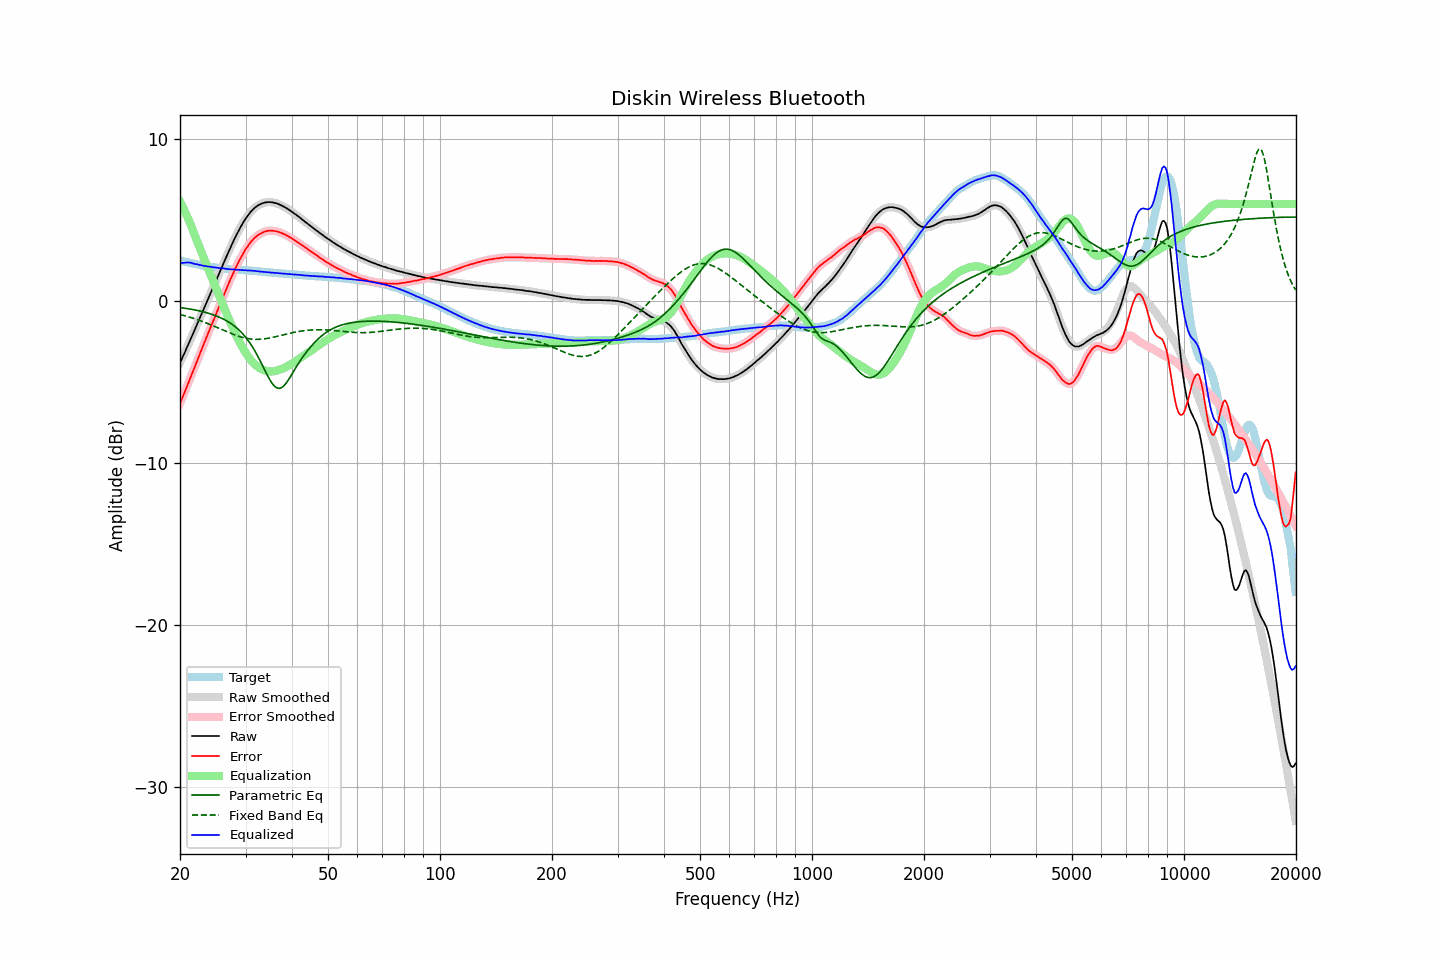

The table this chart was drawn from, first rows:
frequency, raw, error, smoothed, error_smoothed, equalization, parametric_eq, fixed_band_eq, equalized_raw, equalized_smoothed, target
20.00, -3.81, -6.32, -3.81, -6.32, 6.15, -0.40, -0.83, 2.34, 2.34, 2.51
20.20, -3.60, -6.09, -3.60, -6.08, 5.95, -0.42, -0.86, 2.35, 2.35, 2.49
20.40, -3.39, -5.84, -3.39, -5.85, 5.75, -0.43, -0.88, 2.36, 2.36, 2.46
20.61, -3.17, -5.61, -3.17, -5.60, 5.54, -0.44, -0.91, 2.36, 2.37, 2.44
20.81, -2.94, -5.35, -2.94, -5.35, 5.32, -0.46, -0.94, 2.38, 2.38, 2.41
21.02, -2.72, -5.10, -2.72, -5.11, 5.10, -0.47, -0.97, 2.38, 2.38, 2.38
21.23, -2.49, -4.85, -2.49, -4.86, 4.87, -0.49, -1.00, 2.38, 2.38, 2.36
21.44, -2.27, -4.61, -2.27, -4.61, 4.64, -0.51, -1.03, 2.37, 2.37, 2.34
21.66, -2.04, -4.37, -2.04, -4.37, 4.37, -0.53, -1.06, 2.33, 2.33, 2.32
21.87, -1.82, -4.12, -1.81, -4.12, 4.11, -0.55, -1.09, 2.29, 2.30, 2.30
22.09, -1.58, -3.86, -1.58, -3.86, 3.86, -0.57, -1.12, 2.28, 2.28, 2.28
22.31, -1.35, -3.61, -1.35, -3.61, 3.61, -0.59, -1.16, 2.26, 2.26, 2.26
22.54, -1.12, -3.36, -1.12, -3.35, 3.36, -0.61, -1.19, 2.23, 2.24, 2.23
22.76, -0.89, -3.10, -0.89, -3.10, 3.11, -0.63, -1.23, 2.22, 2.22, 2.21
22.99, -0.66, -2.85, -0.66, -2.85, 2.86, -0.65, -1.26, 2.20, 2.20, 2.19
23.22, -0.44, -2.61, -0.43, -2.61, 2.61, -0.68, -1.30, 2.17, 2.18, 2.17
23.45, -0.20, -2.36, -0.21, -2.37, 2.36, -0.71, -1.34, 2.17, 2.16, 2.16
23.69, 0.02, -2.12, 0.02, -2.12, 2.12, -0.73, -1.38, 2.14, 2.14, 2.14
23.92, 0.25, -1.88, 0.25, -1.88, 1.88, -0.76, -1.42, 2.13, 2.13, 2.13
24.16, 0.48, -1.63, 0.48, -1.64, 1.64, -0.79, -1.46, 2.12, 2.11, 2.11
24.40, 0.70, -1.40, 0.71, -1.39, 1.39, -0.83, -1.50, 2.10, 2.10, 2.10
24.65, 0.93, -1.16, 0.93, -1.15, 1.15, -0.86, -1.54, 2.08, 2.08, 2.09
24.89, 1.16, -0.90, 1.16, -0.91, 0.91, -0.90, -1.59, 2.07, 2.07, 2.07
25.14, 1.39, -0.67, 1.39, -0.67, 0.67, -0.94, -1.63, 2.06, 2.06, 2.06
25.39, 1.62, -0.42, 1.62, -0.42, 0.42, -0.98, -1.67, 2.05, 2.05, 2.05
25.65, 1.85, -0.19, 1.85, -0.18, 0.18, -1.02, -1.72, 2.03, 2.03, 2.04
25.91, 2.09, 0.06, 2.09, 0.06, -0.06, -1.07, -1.76, 2.02, 2.02, 2.03
26.16, 2.32, 0.31, 2.32, 0.30, -0.31, -1.12, -1.80, 2.02, 2.01, 2.02
26.43, 2.55, 0.55, 2.55, 0.55, -0.55, -1.17, -1.85, 2.00, 2.00, 2.00
26.69, 2.77, 0.79, 2.77, 0.79, -0.79, -1.22, -1.89, 1.98, 1.99, 1.98
26.96, 3.00, 1.02, 2.99, 1.02, -1.02, -1.28, -1.93, 1.98, 1.97, 1.97
27.23, 3.22, 1.25, 3.22, 1.25, -1.25, -1.35, -1.97, 1.96, 1.96, 1.96
27.50, 3.43, 1.48, 3.43, 1.48, -1.48, -1.41, -2.01, 1.95, 1.95, 1.95
27.77, 3.65, 1.70, 3.65, 1.70, -1.70, -1.48, -2.05, 1.95, 1.95, 1.95
28.05, 3.86, 1.92, 3.86, 1.92, -1.92, -1.56, -2.09, 1.94, 1.94, 1.94
28.33, 4.06, 2.13, 4.06, 2.13, -2.13, -1.64, -2.13, 1.94, 1.94, 1.93
28.62, 4.26, 2.33, 4.25, 2.33, -2.33, -1.73, -2.16, 1.93, 1.93, 1.93
28.90, 4.44, 2.52, 4.44, 2.52, -2.52, -1.82, -2.19, 1.92, 1.92, 1.92
29.19, 4.62, 2.70, 4.62, 2.71, -2.71, -1.92, -2.22, 1.91, 1.91, 1.92
29.48, 4.80, 2.89, 4.80, 2.89, -2.89, -2.02, -2.25, 1.91, 1.91, 1.91
29.78, 4.96, 3.05, 4.96, 3.06, -3.06, -2.14, -2.28, 1.90, 1.90, 1.91
30.08, 5.12, 3.22, 5.11, 3.21, -3.22, -2.26, -2.30, 1.90, 1.90, 1.90
30.38, 5.25, 3.35, 5.26, 3.37, -3.37, -2.39, -2.32, 1.88, 1.89, 1.89
30.68, 5.39, 3.51, 5.39, 3.51, -3.51, -2.52, -2.33, 1.88, 1.88, 1.88
30.99, 5.52, 3.65, 5.51, 3.64, -3.63, -2.67, -2.35, 1.89, 1.88, 1.87
31.30, 5.62, 3.75, 5.62, 3.76, -3.75, -2.82, -2.36, 1.87, 1.87, 1.87
31.61, 5.72, 3.86, 5.72, 3.86, -3.85, -2.98, -2.36, 1.87, 1.86, 1.86
31.93, 5.80, 3.95, 5.80, 3.95, -3.95, -3.16, -2.37, 1.85, 1.85, 1.85
32.24, 5.87, 4.02, 5.87, 4.03, -4.03, -3.34, -2.37, 1.84, 1.84, 1.85
32.57, 5.94, 4.10, 5.93, 4.10, -4.10, -3.52, -2.37, 1.84, 1.83, 1.84
32.89, 5.98, 4.16, 5.99, 4.16, -4.17, -3.72, -2.36, 1.82, 1.82, 1.82
33.22, 6.03, 4.22, 6.03, 4.22, -4.22, -3.92, -2.35, 1.81, 1.81, 1.81
33.55, 6.06, 4.26, 6.06, 4.26, -4.26, -4.12, -2.34, 1.80, 1.80, 1.80
33.89, 6.09, 4.30, 6.09, 4.30, -4.30, -4.32, -2.33, 1.79, 1.79, 1.79
34.23, 6.10, 4.32, 6.11, 4.32, -4.32, -4.52, -2.31, 1.78, 1.78, 1.78
34.57, 6.12, 4.34, 6.11, 4.34, -4.34, -4.71, -2.30, 1.78, 1.77, 1.78
34.92, 6.11, 4.35, 6.11, 4.35, -4.35, -4.88, -2.28, 1.76, 1.76, 1.76
35.27, 6.10, 4.35, 6.10, 4.35, -4.35, -5.04, -2.26, 1.75, 1.75, 1.75
35.62, 6.09, 4.34, 6.09, 4.34, -4.34, -5.17, -2.24, 1.75, 1.74, 1.75
35.97, 6.06, 4.32, 6.06, 4.32, -4.33, -5.28, -2.21, 1.73, 1.74, 1.74
... 635 more rows
